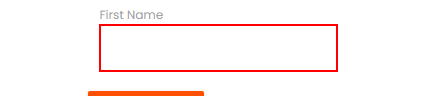
Workflow: UseCase_RandomUser

Step 1: type "hello" into the text box

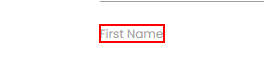
Step 2: Find Element 'LABEL' on the label 'First Name' in window 'Rpa Challenge' (chrome.exe)
